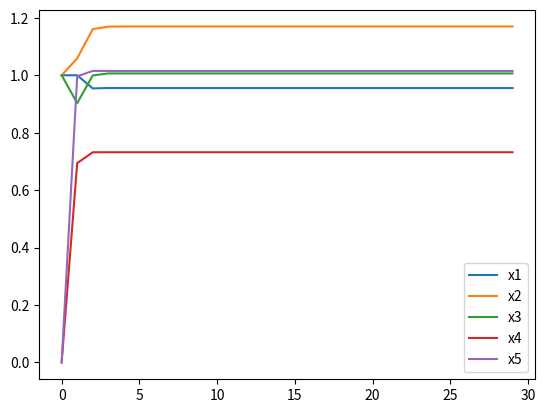

The script that saved this image:
import numpy as np
import matplotlib.pyplot as plt

A = np.array([[10, 1, -1, -1, 1], 
              [3, 17, -1, -1, -1],
              [1, -1, 20, -4, 1],
              [3, -1, 3, 25, -1],
              [4, -1, 1, -4, 18]])

B = np.array([[10], [20], [18], [22], [19]])
x0 = np.array([[1], [1], [1], [0], [0]]) #inital Guess



#method 1 to compute D & R
L = np.tril(A, -1) 
#-1 doesn't include principle diagnol (remove for testing)
# principle diagonal has index 0 above is + 1 and below is -1 
U = np.triu(A, 1)
# D = A - L - U
#R = L + U

#method 2 to compute D

D = np.diagflat(np.diag(A))
print(D)
D_inv = np.linalg.inv(D)
R = A - D
x1 = []
x2 = [] 
x3 = []
x4 = []
x5 = []
for i in range(30):
    print(i+1, np.transpose(x0))
    x1.append(x0[0, 0])
    x2.append(x0[1, 0])
    x3.append(x0[2, 0])
    x4.append(x0[3, 0])
    x5.append(x0[4, 0])
    x0 = np.dot((np.linalg.inv(L + D)), (B - np.dot(U, x0)))

y = range(len(x1))

plt.plot(y, x1)
plt.plot(y, x2)
plt.plot(y, x3)
plt.plot(y, x4)
plt.plot(y, x5)
plt.legend(['x1','x2','x3','x4', 'x5'])
plt.show()
